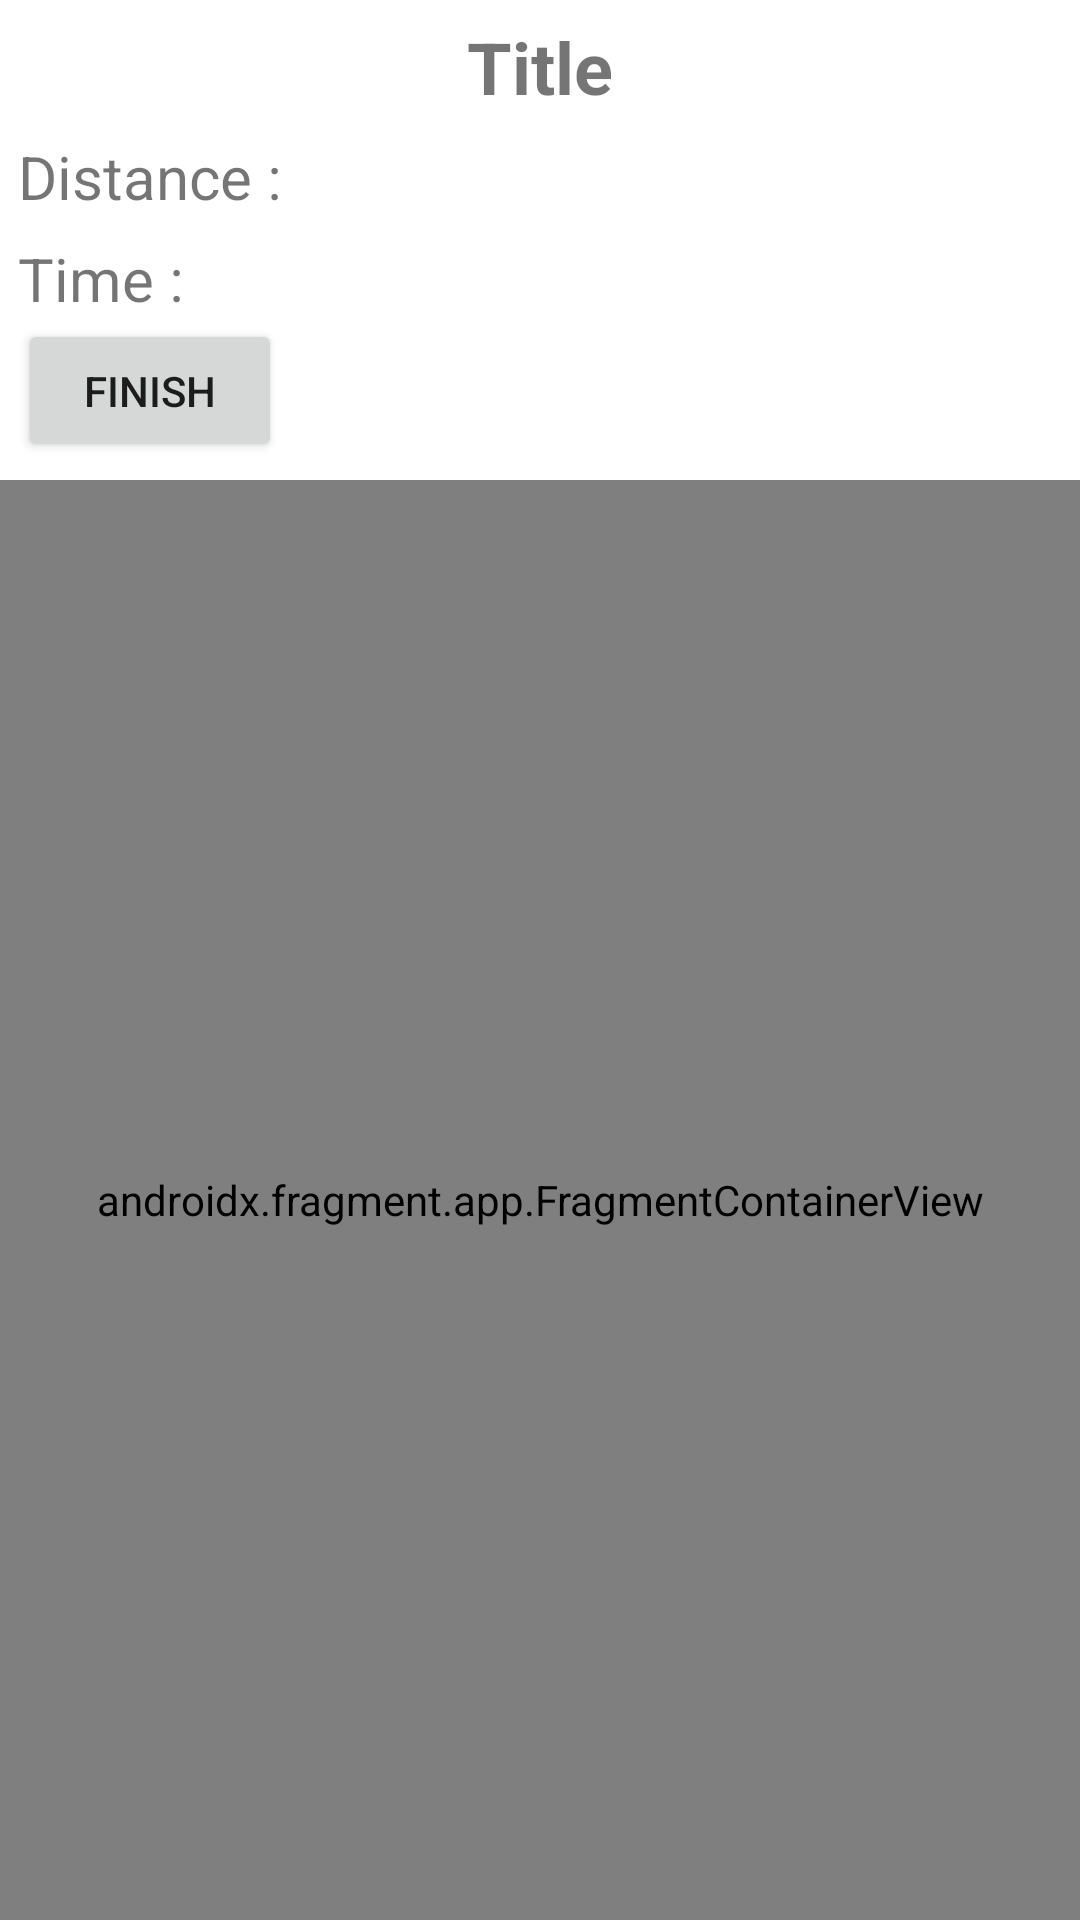

Layout XML and referenced resources for this Android screen:
<!-- AndroidManifest.xml: application theme Theme.CityGame -->
<!-- res/layout/fragment_maps.xml -->
<?xml version="1.0" encoding="utf-8"?>
<LinearLayout xmlns:android="http://schemas.android.com/apk/res/android"
    xmlns:app="http://schemas.android.com/apk/res-auto"
    xmlns:tools="http://schemas.android.com/tools"
    android:layout_width="match_parent"
    android:layout_height="match_parent"
    tools:context=".profile.ProfileFragment"
    android:orientation="vertical">

    <LinearLayout
        android:padding="6dp"
        android:id="@+id/traceInfoLayout"
        android:layout_width="match_parent"
        android:layout_height="200dp"
        android:layout_weight="1"
        android:orientation="vertical">


        <TextView
            android:id="@+id/titleTV"
            android:layout_width="match_parent"
            android:gravity="center"
            android:layout_height="wrap_content"
            android:text="Title"
            android:textSize="24sp"
            android:textStyle="bold"
            android:layout_marginBottom="7dp"
           />

        <TextView
            android:id="@+id/distanceTV"
            android:layout_width="wrap_content"
            android:layout_height="wrap_content"
            android:text="Distance : "
            android:layout_marginBottom="7dp"
            android:textSize="20sp"
             />

        <TextView
            android:id="@+id/timeTV"
            android:layout_width="wrap_content"
            android:layout_height="wrap_content"
            android:text="Time : "
            android:textSize="20sp"
            />

        <Button
            android:id="@+id/removeTraceBTN"
            android:layout_width="wrap_content"
            android:layout_height="wrap_content"
            android:text="Finish"
            android:gravity="center"
             />
    </LinearLayout>


    <androidx.fragment.app.FragmentContainerView
        android:id="@+id/map"
        android:name="com.google.android.gms.maps.SupportMapFragment"
        android:layout_width="match_parent"
        android:layout_height="match_parent"
        tools:context=".map.MapsFragment"
        android:layout_weight="4"/>


</LinearLayout>
<!-- resources referenced by this layout -->
<resources>
  <style name="Theme.CityGame" parent="Theme.MaterialComponents.DayNight.DarkActionBar">
          
          <item name="colorPrimary">@color/purple_500</item>
          <item name="colorPrimaryVariant">@color/purple_700</item>
          <item name="colorOnPrimary">@color/white</item>
          
          <item name="colorSecondary">@color/teal_200</item>
          <item name="colorSecondaryVariant">@color/teal_700</item>
          <item name="colorOnSecondary">@color/black</item>
          
          <item name="android:statusBarColor">?attr/colorPrimaryVariant</item>
          
      </style>
  <!-- not gathered from this repository: default colours our renderer supplied (Android Studio template values) -->
  <color name="purple_500">#FF6200EE</color>
  <color name="purple_700">#FF3700B3</color>
  <color name="teal_200">#FF03DAC5</color>
  <color name="teal_700">#FF018786</color>
  <color name="black">#FF000000</color>
  <color name="white">#FFFFFFFF</color>
</resources>
